Run: headless pygame with SDL's dummy video driver; simulated clock (each Clock.tick advances the game by its frame time, no real sleeping); random seed 0; keys injected as events and as key.get_pressed() state; no mouse input; restart key C tapped at the start of phases 3 and 4.
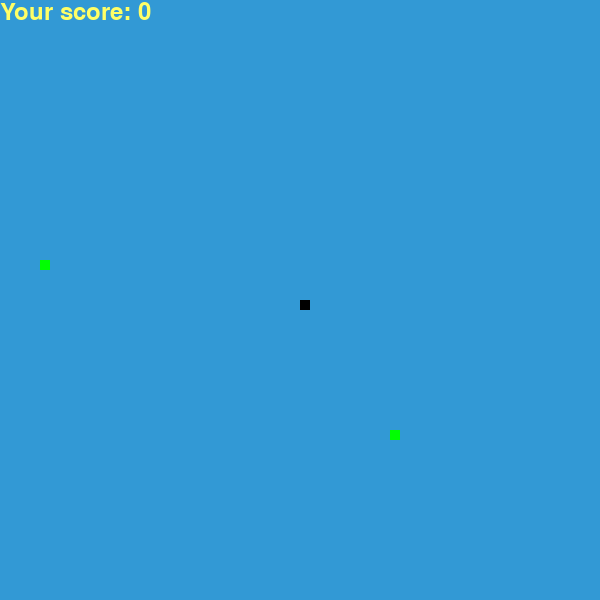
Frame 1 of 4 · flips 1–60 · no input
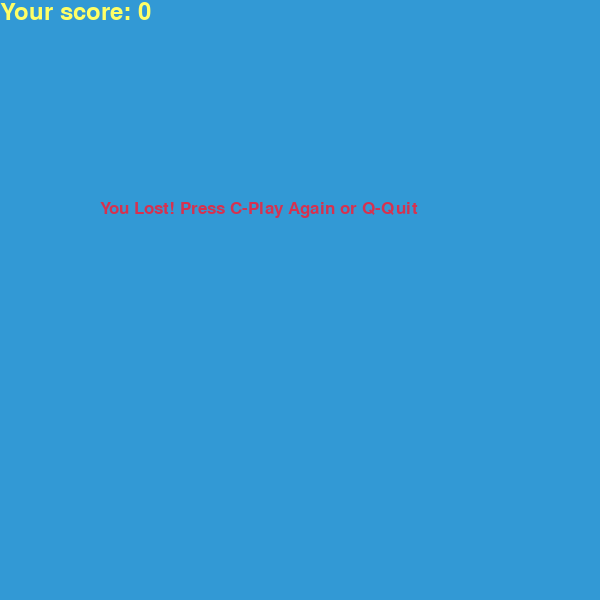
Frame 2 of 4 · flips 61–180 · tapped SPACE, RETURN · held RIGHT (→), D
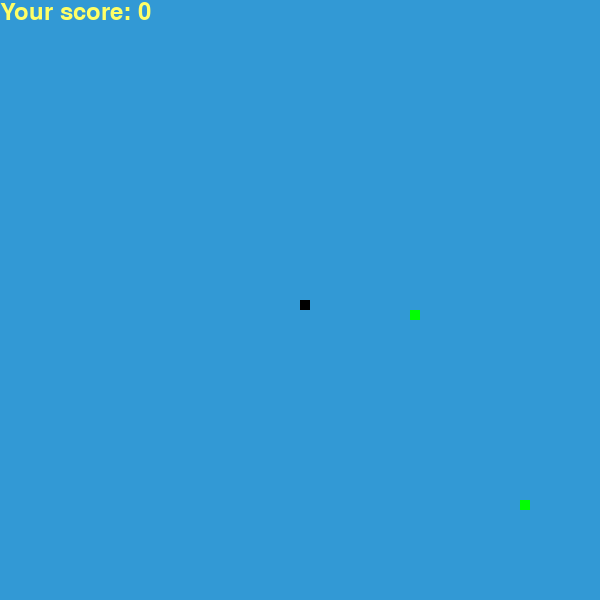
Frame 3 of 4 · flips 181–300 · tapped C · held DOWN (↓), S
Frame 4 of 4 · flips 301–420 · tapped C · held LEFT (←), A, UP (↑), W · screen same as frame 2, image omitted

The pygame program that drew these frames:

import pygame  #pygame 설치
import time     #time 모듈 호출
import random   #random 모듈 호출
 
pygame.init()      #pygame 초기화

#pygame에 사용되는 전역변수 선언
 
white = (255, 255, 255) #white는
yellow = (255, 255, 102) #yellow는 스코어의 글자색
black = (0, 0, 0)   #black은 뱀 색
red = (213, 50, 80) #red는 종료 안내 문자 색
green = (0, 255, 0) #green은 사과 색
blue = (50, 153, 213) #blue는 배경색
pink1= (255,230,255)
pink2= (255,204,255)
#게임에서 사용되는 색깔들을 RGB 형태로 정의
 
dis_width = 600 #가로는 600
dis_height = 600 #세로는 600
#화면의 가로와 세로 크기를 정의

 
dis = pygame.display.set_mode((dis_width, dis_height)) #dis width,height 설정한 값으로 지정 //화면에 대한 변수pygame의 display 가져옴
pygame.display.set_caption('Snake Game by jiwon')
#화면을 생성하고 타이틀을 정의
 
clock = pygame.time.Clock() #게임 루프 내에서 사용될 시계를 생성 #import time 과 다름 pygame안에 있는 time //중첩의 개념
snake_block = 10
snake_speed = 15 #뱀 블록의 크기와 뱀의 이동 속도를 정의
 
font_style = pygame.font.SysFont("bahnschrift", 25) #죽으면 나오는 글씨 폰트
score_font = pygame.font.SysFont("comicsansms", 35) #점수를 나타내는 글씨 폰트
 
 
def Your_score(score): #사용자 함수(Your_score) 만든 것
    value = score_font.render("Your score: " + str(score), True, yellow)  #true는 render하겠다는 의미, yellow는 글씨 색상
    dis.blit(value, [0, 0]) #점수를 화면에 출력하는 함수 //위에 value를 0,0 좌표 위에 찍겠다
 
 
 
def our_snake(snake_block, snake_list): #사용자 함수(our_snake) 만든 것, 블록, 리스트 
    for x in snake_list: #snake_list값만큼 반복
        pygame.draw.rect(dis, black, [x[0], x[1], snake_block, snake_block]) 
        #뱀을 그리는 함수 //display 공간에 black색으로 x값 사이즈의 snake block 생성할 거다
 
 
def message(msg, color):
    mesg = font_style.render(msg, True, color)
    dis.blit(mesg, [dis_width / 6, dis_height / 3]) #게임 오버 메시지를 출력하는 함수
 
 
def gameLoop(): #함수 gameLoop를 정의
    game_over = False
    #변수 game_over는 게임이 끝났는지 나타내는 부울 변수 
    #초기값은 False이며, 게임이 끝나면 True로 설정.
    game_close = False
    #게임이 종료되는지 여부를 나타내는 또 다른 부울 변수, 초기값은 False이며, 
    # 게임이 종료되면 True로 설정

 
    x1 = dis_width / 2
    y1 = dis_height / 2
    # x1과 y1은 뱀의 머리 위치를 나타내는 변수 
    # dis_width와 dis_height는 게임 화면의 너비와 높이를 나타내는 변수 
    # 이 변수를 사용하여 뱀이 화면 내에서 이동할 수 있음
 
    x1_change = 0
    y1_change = 0
    # 뱀의 이동 방향을 나타내는 변수. 이 변수를 사용하여 뱀의 이동 방향을 제어

 
    snake_List = []
    Length_of_snake = 1
    # snake_List는 뱀의 몸통 위치를 저장하는 리스트 
    # Length_of_snake는 뱀의 길이를 나타내는 변수,  뱀의 초기 길이를 1로 설정(10*10)
 
    foodx = round(random.randrange(0, dis_width - snake_block) / 10.0) * 10.0
    foody = round(random.randrange(0, dis_height - snake_block) / 10.0) * 10.0
    
    foodx1 = round(random.randrange(0, dis_width - snake_block) / 10.0) * 10.0
    foody2 = round(random.randrange(0, dis_height - snake_block) / 10.0) * 10.0
    # foodx와 foody는 음식의 위치를 나타내는 변수 
    # 이 변수는 random.randrange 함수를 사용하여 먹이의 x좌표오와 y좌표를 무작위로 설정
 
 
    #게임 루프는 while문으로 구현되며, 게임이 종료되거나 닫히지 않는 한 계속 실행 
    # 내부 while문은 게임이 종료되었는지 확인하고, 게임이 종료되면 반복을 중지
    while not game_over:
     #게임이 끝나지 않았다면 반복

 
        while game_close == True: # 게임이 오버된 경우, 게임 오버 화면을 출력하고 키보드 이벤트를 대기

            dis.fill(blue) #화면을 파란색으로 채움
            message("You Lost! Press C-Play Again or Q-Quit", red) # 메시지를 출력
            Your_score(Length_of_snake - 1) #현재 점수를 출력
            pygame.display.update() #변경된 화면을 업데이트
 
            for event in pygame.event.get(): #이벤트를 처리
                if event.type == pygame.KEYDOWN: #키보드 이벤트가 발생한 경우 처리
                    if event.key == pygame.K_q: #Q키를 누른 경우, 게임 종료.
                        game_over = True
                        game_close = False
                    if event.key == pygame.K_c: # C키를 누른 경우, 게임 재시작
                        gameLoop()
 
        for event in pygame.event.get(): #이벤트를 처리
            if event.type == pygame.QUIT: #창을 닫는 이벤트가 발생한 경우, 게임 종료.
                game_over = True
            if event.type == pygame.KEYDOWN: #방향키에 따라 뱀의 이동 방향이 결정
                if event.key == pygame.K_LEFT:#왼쪽
                    x1_change = -snake_block
                    y1_change = 0
                elif event.key == pygame.K_RIGHT: #오른쪽
                    x1_change = snake_block
                    y1_change = 0
                elif event.key == pygame.K_UP: #위
                    y1_change = -snake_block
                    x1_change = 0
                elif event.key == pygame.K_DOWN: #아래
                    y1_change = snake_block
                    x1_change = 0
 
        if x1 >= dis_width or x1 < 0 or y1 >= dis_height or y1 < 0:
            game_close = True 
            #뱀의 머리가 화면 밖으로 나갔을 때 게임 오버 상태
        x1 += x1_change
        y1 += y1_change
        dis.fill(blue) #화면을 파란색으로 채움
        pygame.draw.rect(dis, green, [foodx, foody,snake_block, snake_block]) #초록색 사각형 생성  //먹이를 생성
        
        pygame.draw.rect(dis, green, [foodx1, foody2,snake_block, snake_block]) #초록색 사각형 생성  //먹이를 생성
        #뱀 추가 코드
        snake_Head = []
        snake_Head.append(x1)   #바뀐 값을 head값에 넣고 list에 넣고,,,?
        snake_Head.append(y1)
        snake_List.append(snake_Head)
        if len(snake_List) > Length_of_snake:
            del snake_List[0]
        # 뱀의 좌표를 저장하는 리스트에 머리 좌표 생성
        
 
        for x in snake_List[:-1]: #거꾸로 출력 //맨 오른쪽 값을 제외하고 출력       [start:end]
            if x == snake_Head:
                game_close = True
        #자신의 몸과 충돌했을 때 게임 오버 상태가 됨
 
        our_snake(snake_block, snake_List) #def
        Your_score(Length_of_snake - 1) #현재 점수를 출력
 
        pygame.display.update()
        # 현재 점수를 표시하는 역할
 
        if x1 == foodx and y1 == foody:
            foodx = round(random.randrange(0, dis_width - snake_block) / 10.0) * 10.0
            foody = round(random.randrange(0, dis_height - snake_block) / 10.0) * 10.0
            Length_of_snake += 1
            # 먹이를 먹었을 때 뱀의 길이를 증가시키고, 새로운 먹이를 생성
 
        if x1 == foodx1 and y1 == foody2:
            foodx1 = round(random.randrange(0, dis_width - snake_block) / 10.0) * 10.0
            foody2 = round(random.randrange(0, dis_height - snake_block) / 10.0) * 10.0
            Length_of_snake += 1
        clock.tick(snake_speed) # 게임 속도를 조절
 
    pygame.quit()
    quit()
 
 
gameLoop() # 함수 

#한꺼번에 사과 여러개, 여러 스테이지, 이미지 첨부
